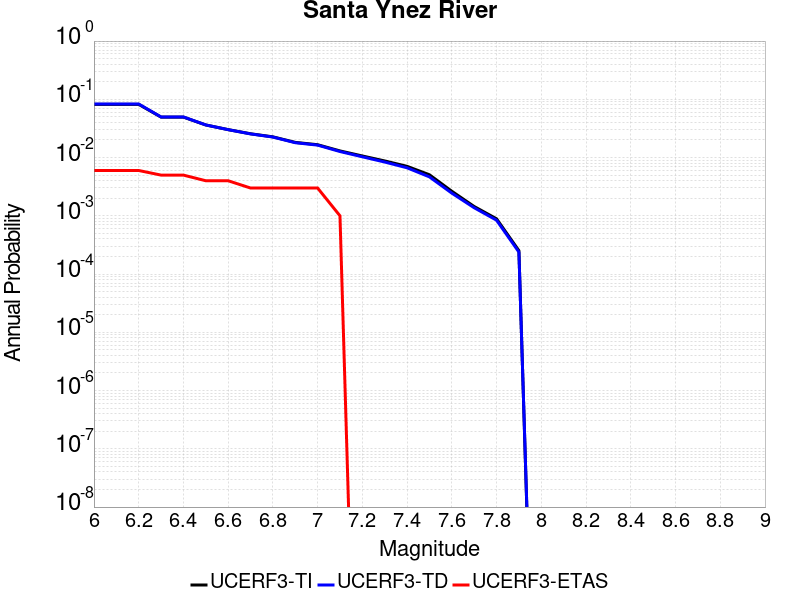

The data file committed next to this chart (first rows):
Magnitude, UCERF3-TI Prob, UCERF3-TD Prob, UCERF3-ETAS Prob
6.0, 0.082, 0.08313, 0.006
6.1, 0.082, 0.08313, 0.006
6.2, 0.082, 0.08313, 0.006
6.3, 0.04954, 0.0498, 0.005
6.4, 0.04954, 0.0498, 0.005
6.5, 0.03628, 0.03631, 0.004
6.6, 0.03018, 0.03012, 0.004
6.7, 0.02562, 0.02548, 0.003
6.8, 0.02268, 0.0225, 0.003
6.9, 0.01823, 0.01799, 0.003
7.0, 0.01662, 0.01636, 0.003
7.1, 0.01301, 0.0127, 0.001
7.2, 0.01065, 0.0103, 0.0
7.3, 0.008751, 0.008381, 0.0
7.4, 0.007071, 0.006671, 0.0
7.5, 0.005067, 0.004659, 0.0
7.6, 0.00264, 0.002451, 0.0
7.7, 0.001444, 0.001375, 0.0
7.8, 8.8897086E-4, 8.4139744E-4, 0.0
7.9, 2.5222177E-4, 2.386066E-4, 0.0
